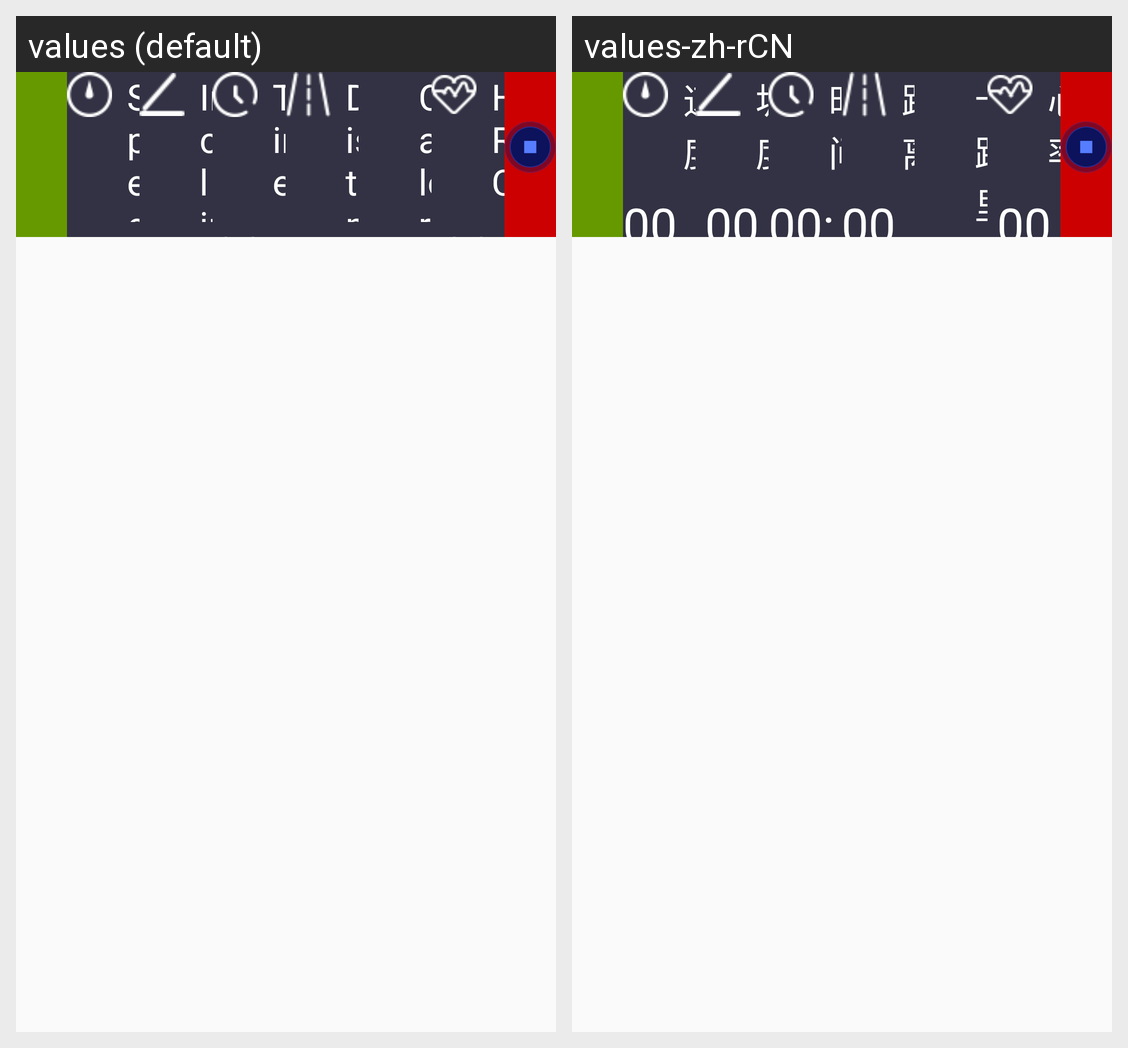

This grid shows one Android layout under two languages. Give, for every string resource on the screen, its name, the default text and each shown locale's text.
Android screen res/layout/window_data_frame.xml rendered under 2 locales, left to right: values (default), values-zh-rCN. Device: Nexus 5 (rendered at 1080×1920; each locale shown at half size, 540×960, under a caption strip naming it); theme AppTheme.
Strings drawn on this screen, with the default value and each locale's value (text and hints the layout hard-codes, and strings that could not be matched under every locale, appear in the picture but are not listed):

speed
  values: Speed
  values-zh-rCN: 速度

sloped
  values: Incline
  values-zh-rCN: 坡度

time
  values: Time
  values-zh-rCN: 时间

mileage
  values: Distance
  values-zh-rCN: 距离

heat
  values: Calorie
  values-zh-rCN: 卡路里

heart_rate
  values: HRC
  values-zh-rCN: 心率
